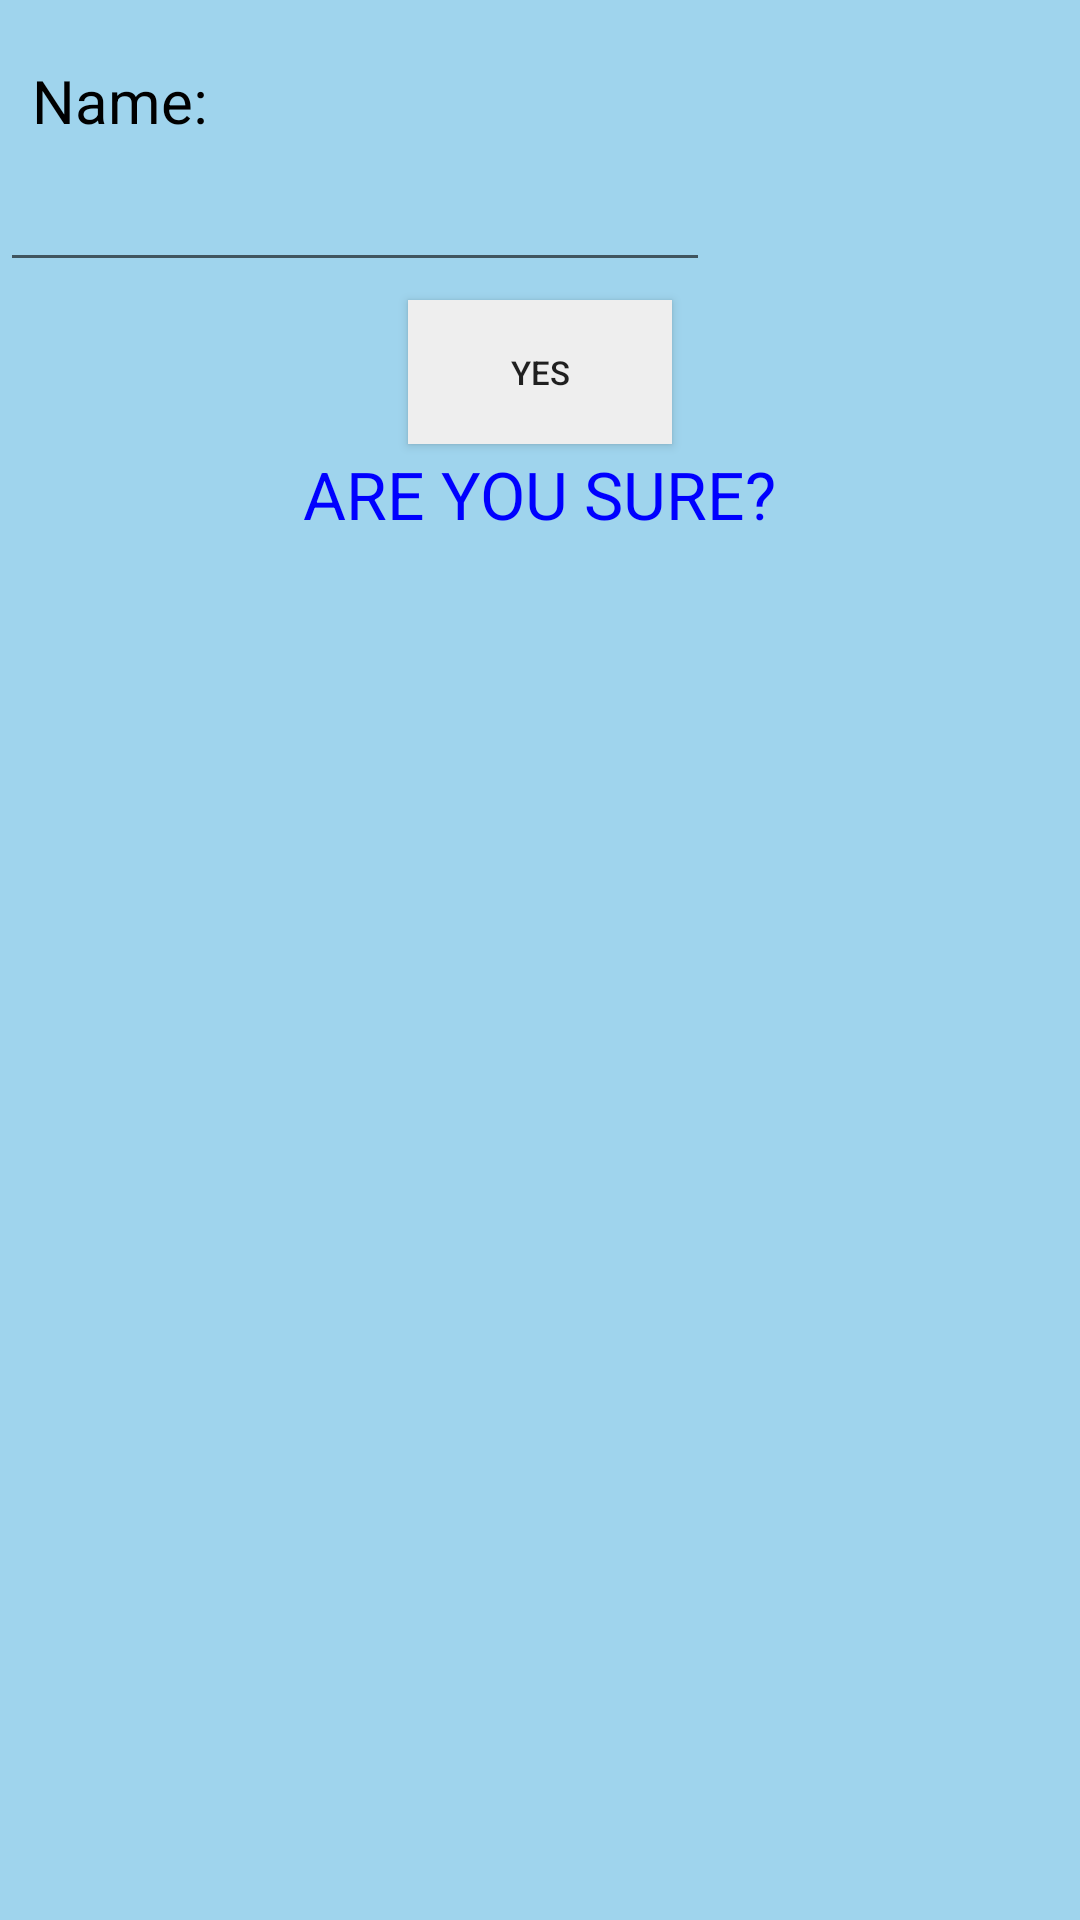

Here is an Android app screen rendered from its layout file. Give the layout XML and the strings, colors and styles it references.
<!-- AndroidManifest.xml: application theme Base.Theme.MyApplication -->
<!-- res/layout/task_edit.xml -->
<?xml version="1.0" encoding="utf-8"?>
<RelativeLayout
    xmlns:android="http://schemas.android.com/apk/res/android"
    xmlns:app="http://schemas.android.com/apk/res-auto"
    xmlns:tools="http://schemas.android.com/tools"
    android:layout_width="wrap_content"
    android:layout_height="wrap_content"
    android:background="@color/lightBlue"
    tools:context=".TodoActivity"
    >

    <TextView
        android:layout_width="80dp"
        android:layout_height="wrap_content"
        android:layout_gravity="center"
        android:layout_marginTop="20dp"
        android:text="Name:"
        android:textSize="20sp"
        android:textAlignment="center"
        android:textColor="@color/black"/>

    <EditText
        android:id="@+id/editTaskNameET"
        android:layout_width="wrap_content"
        android:layout_height="wrap_content"
        android:layout_gravity="center"
        android:layout_marginTop="50dp"
        android:textSize="20sp"
        android:ems="10"
        android:inputType="text"/>
    <Button
        android:layout_width="wrap_content"
        android:layout_height="wrap_content"
        android:layout_alignParentTop="true"
        android:id="@+id/editTaskConfirm"
        android:layout_marginTop="100dp"
        android:background="@color/lightGray"
        android:text="YES"
        android:layout_centerHorizontal="true"
        android:textSize="11sp" />


    <TextView
        android:layout_width="wrap_content"
        android:layout_height="wrap_content"
        android:textColor="@color/blue"
        android:text="ARE YOU SURE?"
        android:layout_centerHorizontal="true"
        android:layout_marginTop="150dp"
        android:textSize="22sp" />


</RelativeLayout>
<!-- resources referenced by this layout -->
<resources>
  <color name="black">#FF000000</color>
  <color name="blue">#0000FF</color>
  <color name="lightBlue">#9FD4ED</color>
  <color name="lightGray">#EEE</color>
  <style name="Base.Theme.MyApplication" parent="Theme.AppCompat.Light.NoActionBar">
      </style>
</resources>
